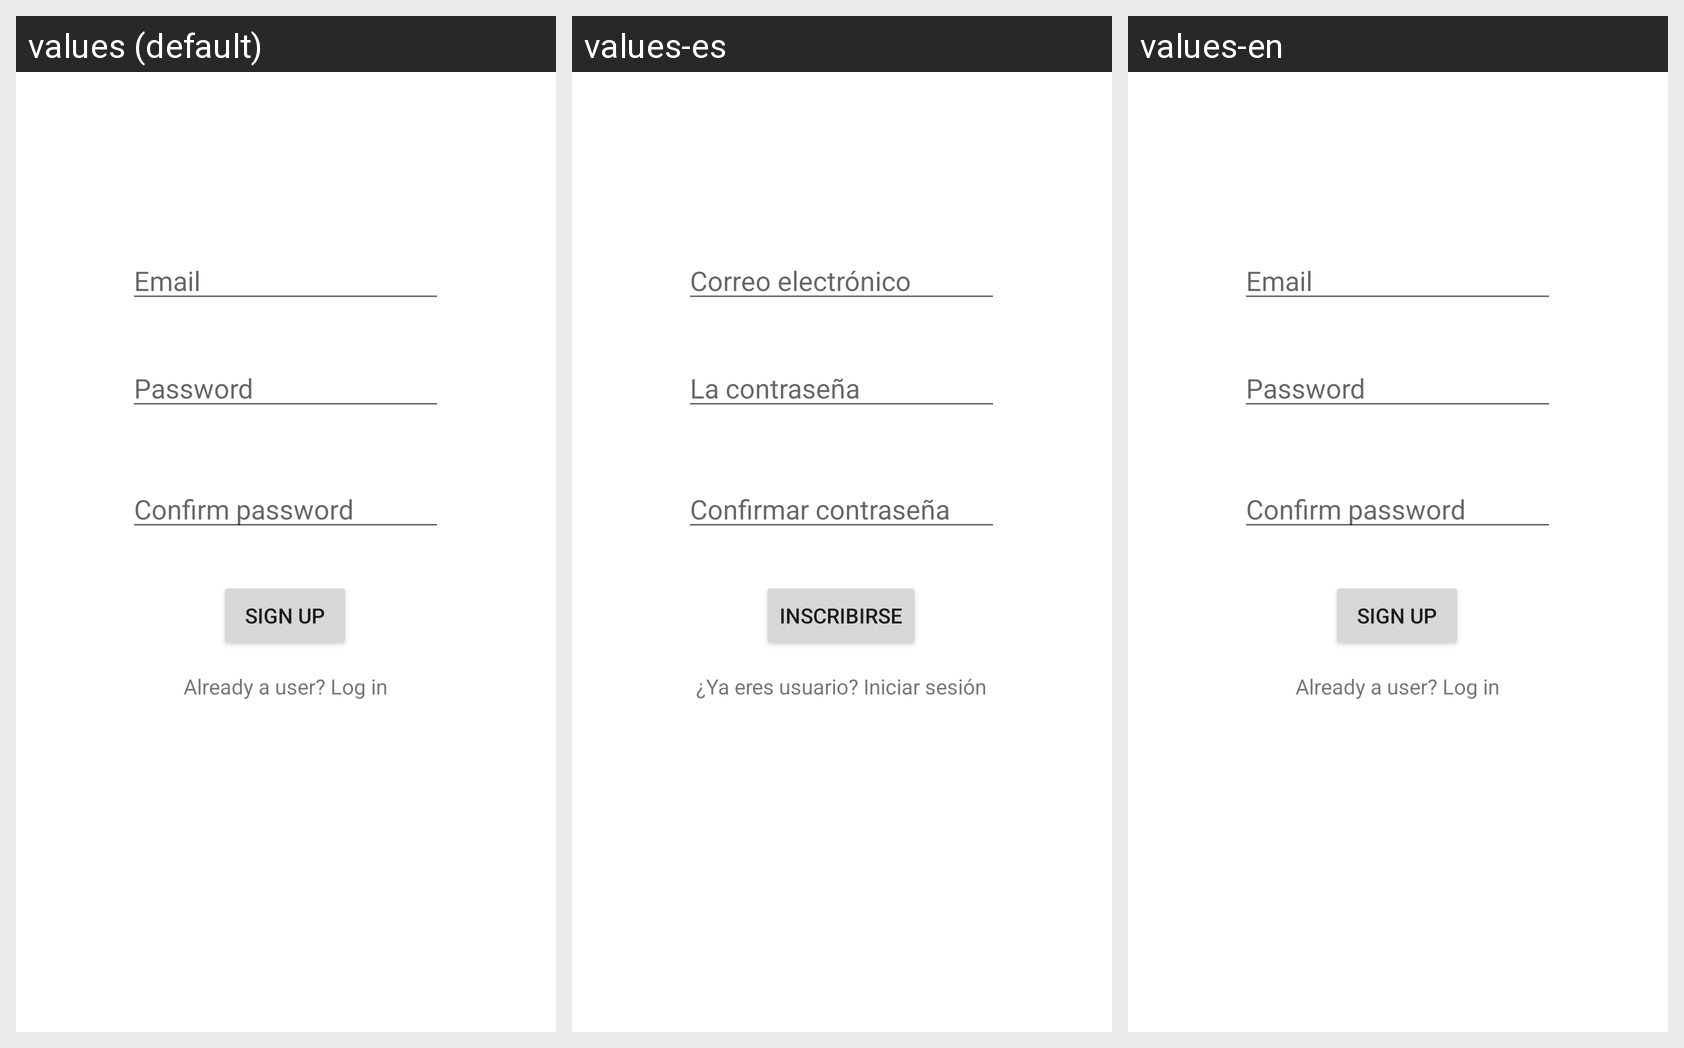

The Android screen above is rendered under several locales of the same app. Produce the string resources it draws, with the default and per-locale values.
Android screen res/layout/activity_register.xml rendered under 3 locales, left to right: values (default), values-es, values-en. Device: Nexus 5 (rendered at 1080×1920; each locale shown at half size, 540×960, under a caption strip naming it); theme Theme.AdventureApp.
Strings drawn on this screen, with the default value and each locale's value (text and hints the layout hard-codes, and strings that could not be matched under every locale, appear in the picture but are not listed):

prompt_email
  values: Email
  values-es: Correo electrónico
  values-en: Email

prompt_password
  values: Password
  values-es: La contraseña
  values-en: Password

prompt_confirm_password
  values: Confirm password
  values-es: Confirmar contraseña
  values-en: Confirm password

sign_up_button
  values: Sign up
  values-es: Inscribirse
  values-en: Sign up

already_user_prompt
  values: Already a user? Log in
  values-es: ¿Ya eres usuario? Iniciar sesión
  values-en: Already a user? Log in
